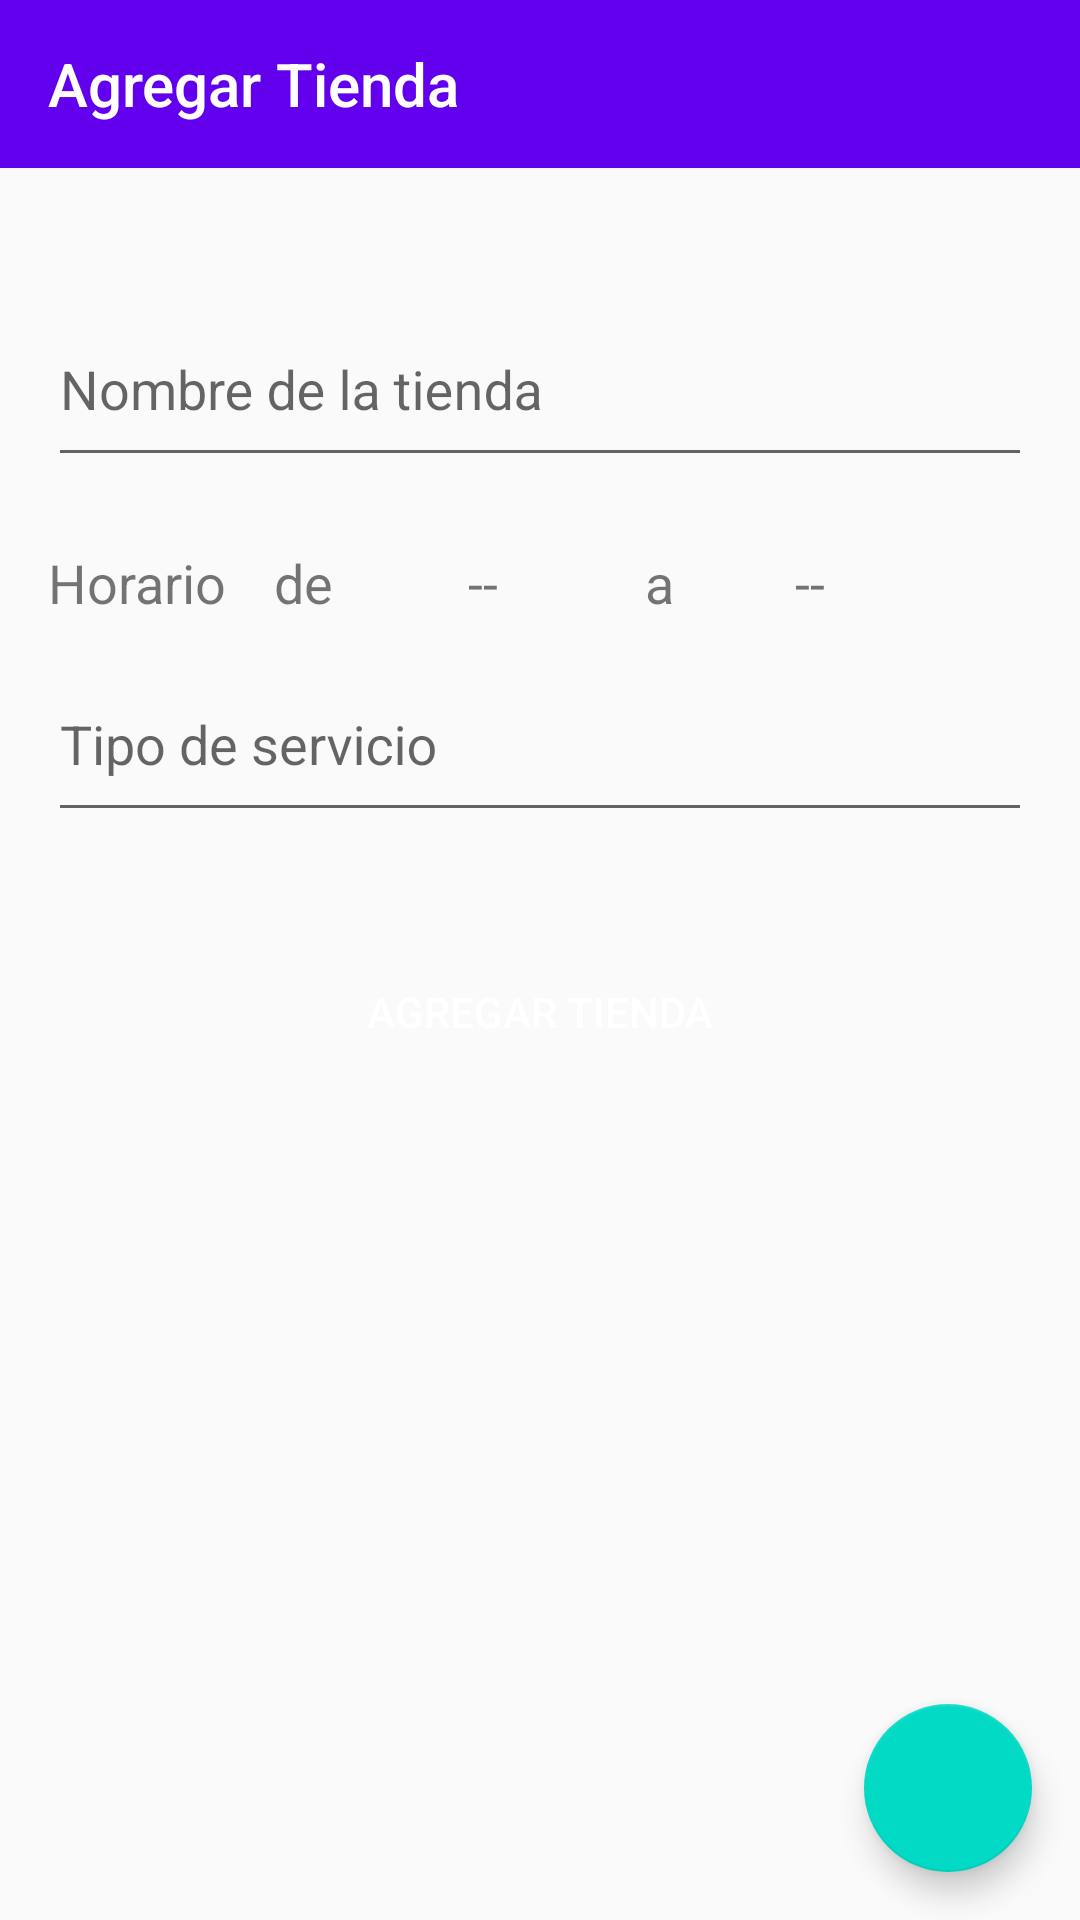

Reconstruct the res/layout file that produces this screen, plus the resources it refers to.
<!-- AndroidManifest.xml: application theme AppTheme -->
<!-- res/layout/activity_vendedor.xml -->
<?xml version="1.0" encoding="utf-8"?>
<androidx.constraintlayout.widget.ConstraintLayout xmlns:android="http://schemas.android.com/apk/res/android"
    xmlns:app="http://schemas.android.com/apk/res-auto"
    xmlns:tools="http://schemas.android.com/tools"

    android:layout_width="match_parent"
    android:layout_height="match_parent">

    <com.google.android.material.appbar.AppBarLayout
        android:id="@+id/appbar"
        android:layout_width="match_parent"
        android:layout_height="wrap_content"
        app:layout_constraintEnd_toEndOf="parent"
        app:layout_constraintTop_toTopOf="parent">

        <androidx.appcompat.widget.Toolbar
            android:id="@+id/toolbar_vendedor"
            app:title="Agregar Tienda"
            app:titleTextColor="@color/white"
            android:layout_width="match_parent"
            android:layout_height="?attr/actionBarSize"
            app:layout_scrollFlags="scroll|enterAlways"></androidx.appcompat.widget.Toolbar>


    </com.google.android.material.appbar.AppBarLayout>


    <com.google.android.material.textfield.TextInputLayout
        android:id="@+id/layout_nombre"
        android:layout_width="match_parent"
        android:layout_height="70dp"
        android:layout_marginStart="16dp"
        android:layout_marginTop="32dp"
        android:layout_marginEnd="16dp"
        android:focusable="true"
        android:focusedByDefault="true"
        app:errorEnabled="true"
        app:layout_constraintEnd_toEndOf="parent"
        app:layout_constraintStart_toStartOf="parent"
        app:layout_constraintTop_toBottomOf="@+id/appbar">


        <com.google.android.material.textfield.TextInputEditText
            android:id="@+id/edit_nombre"
            android:layout_width="match_parent"
            android:layout_height="60dp"
            android:focusable="true"
            android:hint="Nombre de la tienda" />
    </com.google.android.material.textfield.TextInputLayout>


    <com.google.android.material.floatingactionbutton.FloatingActionButton
        android:id="@+id/fab_vendedor"
        android:layout_width="wrap_content"
        android:layout_height="wrap_content"
        android:layout_marginEnd="16dp"
        android:layout_marginBottom="16dp"
        android:clickable="true"
        app:layout_constraintBottom_toBottomOf="parent"
        app:layout_constraintEnd_toEndOf="parent"
        app:layout_constraintHorizontal_bias="1.0"
        app:layout_constraintStart_toStartOf="parent"
        app:layout_constraintTop_toBottomOf="@+id/button"
        app:layout_constraintVertical_bias="1.0"
        app:srcCompat="@drawable/ic_add" />

    <TextView
        android:id="@+id/txt_hora_cl"
        android:layout_width="60dp"
        android:layout_height="wrap_content"
        android:layout_marginTop="24dp"
        android:text="--"
        android:textAlignment="center"
        android:textSize="18sp"
        app:layout_constraintEnd_toEndOf="parent"
        app:layout_constraintHorizontal_bias="0.205"
        app:layout_constraintStart_toEndOf="@+id/textView6"
        app:layout_constraintTop_toBottomOf="@+id/layout_nombre" />

    <com.google.android.material.textfield.TextInputLayout
        android:id="@+id/layout_tipo"
        android:layout_width="match_parent"
        android:layout_height="70dp"
        android:layout_marginStart="16dp"
        android:layout_marginEnd="16dp"
        app:errorEnabled="true"
        app:layout_constraintEnd_toEndOf="@+id/appbar"
        app:layout_constraintStart_toStartOf="parent"
        app:layout_constraintTop_toBottomOf="@+id/textView6">


        <com.google.android.material.textfield.TextInputEditText
            android:id="@+id/edit_tipo"
            android:layout_width="match_parent"
            android:layout_height="60dp"
            android:hint="Tipo de servicio" />
    </com.google.android.material.textfield.TextInputLayout>

    <TextView
        android:id="@+id/textView4"
        android:layout_width="wrap_content"
        android:layout_height="wrap_content"
        android:layout_marginStart="16dp"
        android:layout_marginTop="24dp"
        android:text="Horario"
        android:textSize="18sp"
        app:layout_constraintStart_toStartOf="parent"
        app:layout_constraintTop_toBottomOf="@+id/layout_nombre" />

    <TextView
        android:id="@+id/txt_hora_ap"
        android:layout_width="60dp"
        android:layout_height="wrap_content"
        android:layout_marginStart="20dp"
        android:layout_marginTop="24dp"
        android:text="--"
        android:textAlignment="center"
        android:textSize="18sp"
        app:layout_constraintStart_toEndOf="@+id/textView3"
        app:layout_constraintTop_toBottomOf="@+id/layout_nombre" />

    <TextView
        android:id="@+id/textView3"
        android:layout_width="wrap_content"
        android:layout_height="wrap_content"
        android:layout_marginStart="16dp"
        android:layout_marginTop="24dp"
        android:text="de"
        android:textSize="18sp"
        app:layout_constraintStart_toEndOf="@+id/textView4"
        app:layout_constraintTop_toBottomOf="@+id/layout_nombre" />

    <TextView
        android:id="@+id/textView6"
        android:layout_width="wrap_content"
        android:layout_height="wrap_content"
        android:layout_marginStart="24dp"
        android:layout_marginTop="24dp"
        android:text="a"
        android:textSize="18sp"
        app:layout_constraintStart_toEndOf="@+id/txt_hora_ap"
        app:layout_constraintTop_toBottomOf="@+id/layout_nombre" />

    <Button
        android:id="@+id/button"
        android:layout_width="match_parent"
        android:layout_height="58dp"
        android:layout_marginStart="16dp"
        android:layout_marginTop="32dp"
        android:layout_marginEnd="16dp"
        android:background="@color/blue_primary"
        android:text="Agregar Tienda"
        android:textColor="@color/white"
        app:layout_constraintEnd_toEndOf="parent"
        app:layout_constraintHorizontal_bias="0.489"
        app:layout_constraintStart_toStartOf="parent"
        app:layout_constraintTop_toBottomOf="@+id/layout_tipo" />


</androidx.constraintlayout.widget.ConstraintLayout>
<!-- resources referenced by this layout -->
<resources>
  <style name="AppTheme" parent="Theme.AppCompat.Light.NoActionBar">
          
          <item name="colorPrimary">@color/colorPrimary</item>
          <item name="colorPrimaryDark">@color/colorPrimaryDark</item>
          <item name="colorAccent">@color/colorAccent</item>
      </style>
  <!-- not gathered from this repository: default colours our renderer supplied (Android Studio template values) -->
  <color name="white">#FFFFFFFF</color>
  <color name="colorPrimary">#FF6200EE</color>
  <color name="colorPrimaryDark">#FF3700B3</color>
  <color name="colorAccent">#FF03DAC5</color>
</resources>
